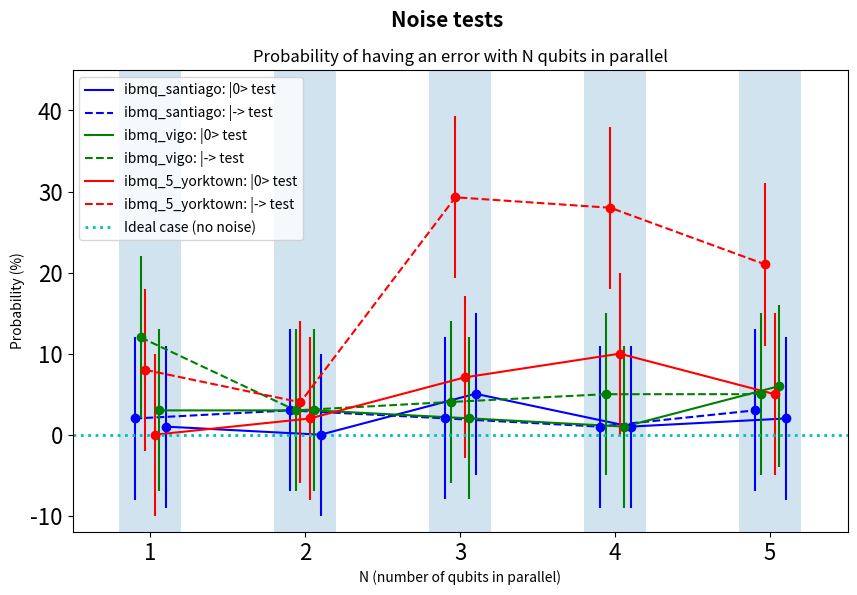
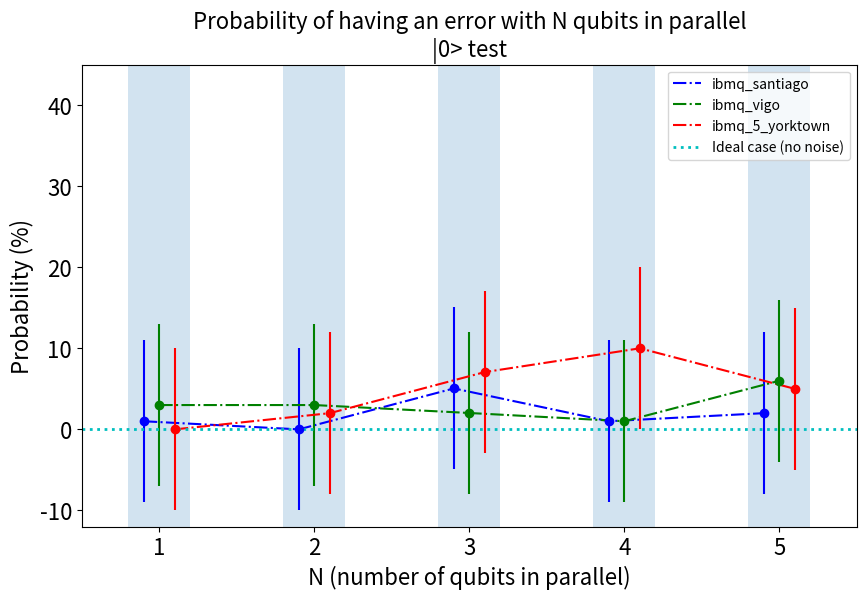
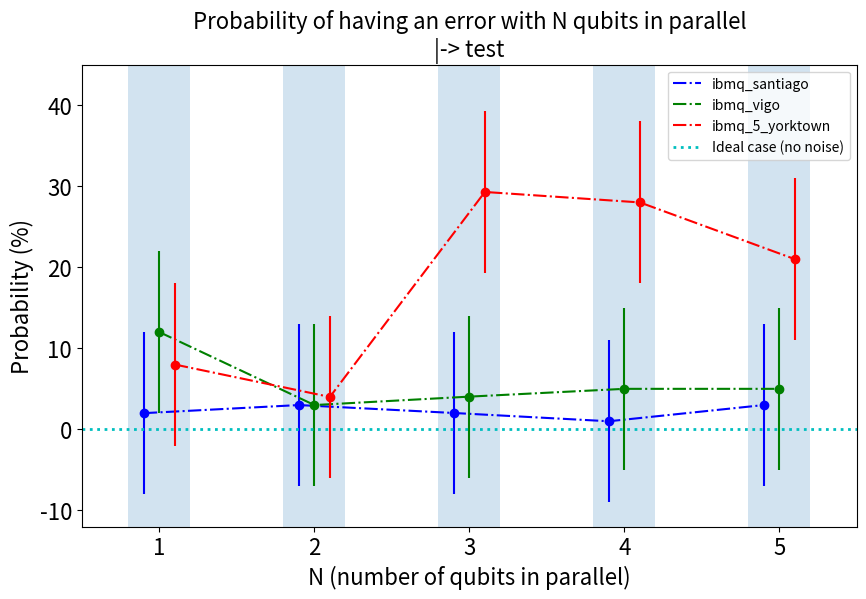

Here is the Python script that generated these plots, in order:
import matplotlib.pyplot as plt
from matplotlib.collections import EventCollection
import numpy as np

plt.rc('xtick', labelsize=16) 
plt.rc('ytick', labelsize=16) 


def autolabel(rects):
    """
    Attach a text label above each bar displaying its height
    """
    for rect in rects:
        height = rect.get_height()
        ax.text(rect.get_x() + rect.get_width()/2., height + 3, '%f' % height + " %", ha='center', va='bottom')	
        
        # '%f' % height + " %" means that I am substituting ''height + " %"'' 
        # in the string which is passed as argument of the function 
        # (height is passed as a float (--> '%f'), ''%'' as a string character)


# --------------------------------------------- Main program
"""
# [redacted]

qubit_number = [1,2,3,4,5]

noise = [1,0,5.05,1,2]


fig, ax = plt.subplots(figsize=(8, 7))

ax.set_ylabel("Probability (%)")
ax.set_xlabel("N (number of qubits in parallel)")

rectangle = ax.bar([1,2,3,4,5], height=[noise[0], noise[1], noise[2], noise[3], noise[4]], \
    tick_label=["1", "2", "3", "4", "5"], color=["b", "b", "b", "b", "b"]) 
plt.axis([0.5, 5.5, 0, 110])

autolabel(rectangle)

ax.plot(qubit_number, noise, color='tab:blue')

plt.suptitle("Backend: ibmq_santiago", fontsize=15, fontweight="bold")
plt.title("Probability of having an error with N qubits in parallel\n|0> test", fontsize=12)

# ---------------------------------------------------------------------------------------------------------------------------------------------------

# Santiago, |-> test

qubit_number = [1,2,3,4,5]

noise = [2,3,2.02,1,3]


fig, ax = plt.subplots(figsize=(8, 7))

ax.set_ylabel("Probability (%)")
ax.set_xlabel("N (number of qubits in parallel)")

rectangle = ax.bar([1,2,3,4,5], height=[noise[0], noise[1], noise[2], noise[3], noise[4]], \
    tick_label=["1", "2", "3", "4", "5"], color=["b", "b", "b", "b", "b"]) 
plt.axis([0.5, 5.5, 0, 110])

autolabel(rectangle)

ax.plot(qubit_number, noise, color='tab:blue')

plt.suptitle("Backend: ibmq_santiago", fontsize=15, fontweight="bold")
plt.title("Probability of having an error with N qubits in parallel\n| - > test", fontsize=12)

# ---------------------------------------------------------------------------------------------------------------------------------------------------



# Vigo, |0> test

qubit_number = [1,2,3,4,5]

noise = [3,3,2.02,1,6]


fig, ax = plt.subplots(figsize=(8, 7))

ax.set_ylabel("Probability (%)")
ax.set_xlabel("N (number of qubits in parallel)")

rectangle = ax.bar([1,2,3,4,5], height=[noise[0], noise[1], noise[2], noise[3], noise[4]], \
    tick_label=["1", "2", "3", "4", "5"], color=["g", "g", "g", "g", "g"]) 
plt.axis([0.5, 5.5, 0, 110])

autolabel(rectangle)

ax.plot(qubit_number, noise, color='tab:green')

plt.suptitle("Backend: ibmq_vigo", fontsize=15, fontweight="bold")
plt.title("Probability of having an error with N qubits in parallel\n|0> test", fontsize=12)

# ---------------------------------------------------------------------------------------------------------------------------------------------------

# Vigo, |-> test

qubit_number = [1,2,3,4,5]

noise = [12,3,4.04,5,5]


fig, ax = plt.subplots(figsize=(8, 7))

ax.set_ylabel("Probability (%)")
ax.set_xlabel("N (number of qubits in parallel)")

rectangle = ax.bar([1,2,3,4,5], height=[noise[0], noise[1], noise[2], noise[3], noise[4]], \
    tick_label=["1", "2", "3", "4", "5"], color=["g", "g", "g", "g", "g"]) 
plt.axis([0.5, 5.5, 0, 110])

autolabel(rectangle)

ax.plot(qubit_number, noise, color='tab:green')

plt.suptitle("Backend: ibmq_vigo", fontsize=15, fontweight="bold")
plt.title("Probability of having an error with N qubits in parallel\n| - > test", fontsize=12)

# ---------------------------------------------------------------------------------------------------------------------------------------------------


# Yorktown, |0> test

qubit_number = [1,2,3,4,5]

noise = [0,2,7.07,10,5]


fig, ax = plt.subplots(figsize=(8, 7))

ax.set_ylabel("Probability (%)")
ax.set_xlabel("N (number of qubits in parallel)")

rectangle = ax.bar([1,2,3,4,5], height=[noise[0], noise[1], noise[2], noise[3], noise[4]], \
    tick_label=["1", "2", "3", "4", "5"], color=["r", "r", "r", "r", "r"]) 
plt.axis([0.5, 5.5, 0, 110])

autolabel(rectangle)

ax.plot(qubit_number, noise, color='tab:red')

plt.suptitle("Backend: ibmq_5_yorktown", fontsize=15, fontweight="bold")
plt.title("Probability of having an error with N qubits in parallel\n|0> test", fontsize=12)

# ---------------------------------------------------------------------------------------------------------------------------------------------------

# Yorktown, |-> test

qubit_number = [1,2,3,4,5]

noise = [8,4,29.29,28,21]


fig, ax = plt.subplots(figsize=(8, 7))

ax.set_ylabel("Probability (%)")
ax.set_xlabel("N (number of qubits in parallel)")

rectangle = ax.bar([1,2,3,4,5], height=[noise[0], noise[1], noise[2], noise[3], noise[4]], \
    tick_label=["1", "2", "3", "4", "5"], color=["r", "r", "r", "r", "r"]) 
plt.axis([0.5, 5.5, 0, 110])

autolabel(rectangle)

ax.plot(qubit_number, noise, color='tab:red')

plt.suptitle("Backend: ibmq_5_yorktown", fontsize=15, fontweight="bold")
plt.title("Probability of having an error with N qubits in parallel\n| - > test", fontsize=12)
"""
# ---------------------------------------------------------------------------------------------------------------------------------------------------


# Total



fig, ax = plt.subplots(figsize=(10, 6))
ax.set_ylabel("Probability (%)")
ax.set_xlabel("N (number of qubits in parallel)")
plt.suptitle("Noise tests", fontsize=15, fontweight="bold")
plt.title("Probability of having an error with N qubits in parallel", fontsize=12)
plt.axis([0.5, 5.5, -12, 45])

sfasamento1 = [0.1, 0.1, 0.1, 0.1, 0.1]
sfasamento2 = [0.06, 0.06, 0.06, 0.06, 0.06]
sfasamento3 = [0.03, 0.03, 0.03, 0.03, 0.03]

ax.axvspan(0.8, 1.2, alpha=0.2)   # Serve a colorare una certa area
ax.axvspan(1.8, 2.2, alpha=0.2)
ax.axvspan(2.8, 3.2, alpha=0.2)
ax.axvspan(3.8, 4.2, alpha=0.2)
ax.axvspan(4.8, 5.2, alpha=0.2)

# Santiago, |0> test
x = [1,2,3,4,5]
y = [1,0,5.05,1,2]
yerr = np.sqrt(100)

for k in range(5):
    x[k] = x[k] + sfasamento1[k]

ax.plot(x, y, color="b", label="ibmq_santiago: |0> test")
plt.errorbar(x, y, yerr=yerr, fmt="bo")


# Santiago, |-> test
x = [1,2,3,4,5]
y = [2,3,2.02,1,3]
yerr = np.sqrt(100)

for k in range(5):
    x[k] = x[k] - sfasamento1[k]

ax.plot(x, y, "b--", label="ibmq_santiago: |-> test")
plt.errorbar(x, y, yerr=yerr, fmt="bo")



# Vigo, |0> test
x = [1,2,3,4,5]
y = [3,3,2.02,1,6]
yerr = np.sqrt(100)

for k in range(5):
    x[k] = x[k] + sfasamento2[k]

ax.plot(x, y, color="g", label="ibmq_vigo: |0> test")
plt.errorbar(x, y, yerr=yerr, fmt="go")

# Vigo, |-> test
x = [1,2,3,4,5]
y = [12,3,4.04,5,5]
yerr = np.sqrt(100)

for k in range(5):
    x[k] = x[k] - sfasamento2[k]

ax.plot(x, y, "g--", label="ibmq_vigo: |-> test")
plt.errorbar(x, y, yerr=yerr, fmt="go")



# Yorktown, |0> test
x = [1,2,3,4,5]
y = [0,2,7.07,10,5]
yerr = np.sqrt(100)

for k in range(5):
    x[k] = x[k] + sfasamento3[k]

ax.plot(x, y, color="r", label="ibmq_5_yorktown: |0> test")
plt.errorbar(x, y, yerr=yerr, fmt="ro")

# Yorktown, |-> test
x = [1,2,3,4,5]
y = [8,4,29.29,28,21]
yerr = np.sqrt(100)

for k in range(5):
    x[k] = x[k] - sfasamento3[k]

ax.plot(x, y, "r--", label="ibmq_5_yorktown: |-> test")
plt.errorbar(x, y, yerr=yerr, fmt="ro")



x0 = [0.5,5.5]
y0 = [0,0]
plt.plot(x0, y0, "c:", label="Ideal case (no noise)", linewidth=2)
plt.legend()

# -------------------------------------------------------------------------------------------

# Total ma separato per i due tipi

fig, ax = plt.subplots(figsize=(10, 6))
ax.set_ylabel("Probability (%)", fontsize=16)
ax.set_xlabel("N (number of qubits in parallel)", fontsize=16)
plt.title("Probability of having an error with N qubits in parallel\n|0> test", fontsize=16)
plt.axis([0.5, 5.5, -12, 45])

sfasamento1 = [-0.1, -0.1, -0.1, -0.1, -0.1]
sfasamento2 = [0, 0, 0, 0, 0]
sfasamento3 = [0.1, 0.1, 0.1, 0.1, 0.1]

ax.axvspan(0.8, 1.2, alpha=0.2)   # Serve a colorare una certa area
ax.axvspan(1.8, 2.2, alpha=0.2)
ax.axvspan(2.8, 3.2, alpha=0.2)
ax.axvspan(3.8, 4.2, alpha=0.2)
ax.axvspan(4.8, 5.2, alpha=0.2)

# Santiago, |0> test
x = [1,2,3,4,5]
y = [1,0,5.05,1,2]
yerr = np.sqrt(100)

for k in range(5):
    x[k] = x[k] + sfasamento1[k]

ax.plot(x, y, "b-.", label="ibmq_santiago")
plt.errorbar(x, y, yerr=yerr, fmt="bo")


# Vigo, |0> test
x = [1,2,3,4,5]
y = [3,3,2.02,1,6]
yerr = np.sqrt(100)

for k in range(5):
    x[k] = x[k] + sfasamento2[k]

ax.plot(x, y, "g-.", label="ibmq_vigo")
plt.errorbar(x, y, yerr=yerr, fmt="go")


# Yorktown, |0> test
x = [1,2,3,4,5]
y = [0,2,7.07,10,5]
yerr = np.sqrt(100)

for k in range(5):
    x[k] = x[k] + sfasamento3[k]

ax.plot(x, y, "r-.", label="ibmq_5_yorktown")
plt.errorbar(x, y, yerr=yerr, fmt="ro")



x0 = [0.5,5.5]
y0 = [0,0]
plt.plot(x0, y0, "c:", label="Ideal case (no noise)", linewidth=2)
plt.legend()


# ------------------------------------

fig, ax = plt.subplots(figsize=(10, 6))
ax.set_ylabel("Probability (%)", fontsize=16)
ax.set_xlabel("N (number of qubits in parallel)", fontsize=16)
plt.title("Probability of having an error with N qubits in parallel\n|-> test", fontsize=16)
plt.axis([0.5, 5.5, -12, 45])

sfasamento1 = [-0.1, -0.1, -0.1, -0.1, -0.1]
sfasamento2 = [0, 0, 0, 0, 0]
sfasamento3 = [0.1, 0.1, 0.1, 0.1, 0.1]

ax.axvspan(0.8, 1.2, alpha=0.2)   # Serve a colorare una certa area
ax.axvspan(1.8, 2.2, alpha=0.2)
ax.axvspan(2.8, 3.2, alpha=0.2)
ax.axvspan(3.8, 4.2, alpha=0.2)
ax.axvspan(4.8, 5.2, alpha=0.2)


# Santiago, |-> test
x = [1,2,3,4,5]
y = [2,3,2.02,1,3]
yerr = np.sqrt(100)

for k in range(5):
    x[k] = x[k] + sfasamento1[k]

ax.plot(x, y, "b-.", label="ibmq_santiago")
plt.errorbar(x, y, yerr=yerr, fmt="bo")


# Vigo, |-> test
x = [1,2,3,4,5]
y = [12,3,4.04,5,5]
yerr = np.sqrt(100)

for k in range(5):
    x[k] = x[k] + sfasamento2[k]

ax.plot(x, y, "g-.", label="ibmq_vigo")
plt.errorbar(x, y, yerr=yerr, fmt="go")


# Yorktown, |-> test
x = [1,2,3,4,5]
y = [8,4,29.29,28,21]
yerr = np.sqrt(100)

for k in range(5):
    x[k] = x[k] + sfasamento3[k]

ax.plot(x, y, "r-.", label="ibmq_5_yorktown")
plt.errorbar(x, y, yerr=yerr, fmt="ro")



x0 = [0.5,5.5]
y0 = [0,0]
plt.plot(x0, y0, "c:", label="Ideal case (no noise)", linewidth=2)
plt.legend()

plt.show()
